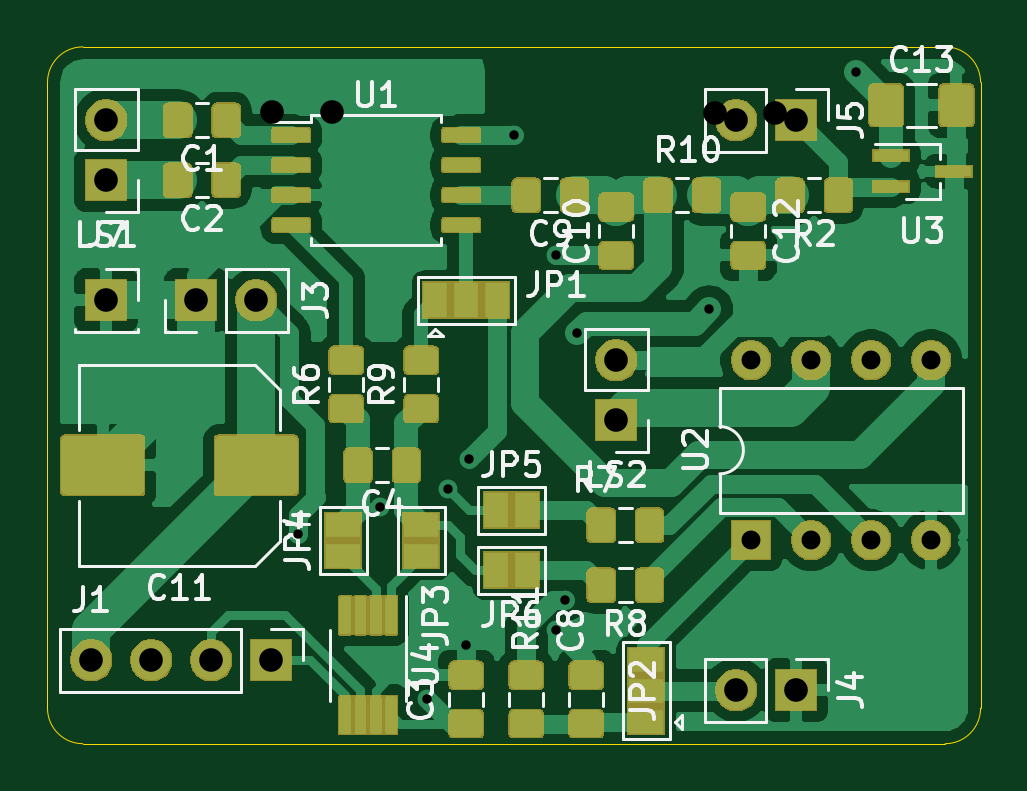
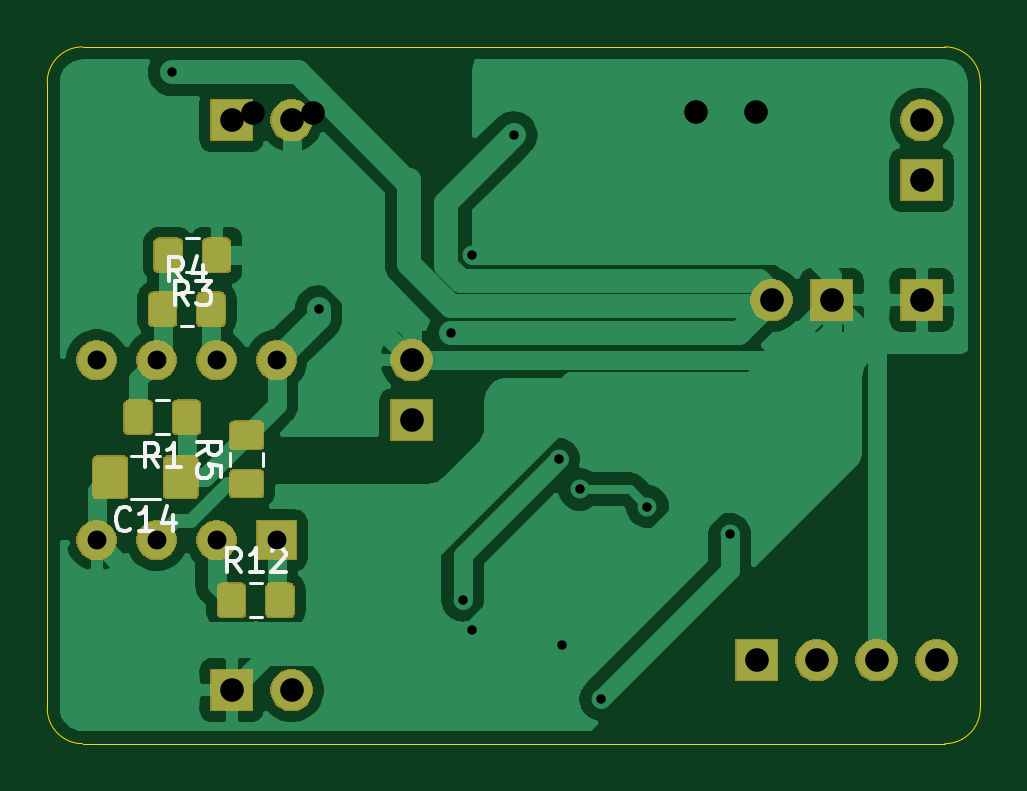
Circuit board: 12 layer files. Board 39.5 x 29.5 mm.
- bottom_copper: Heterodyne-B_Cu.gbr (81154 bytes)
- bottom_mask: Heterodyne-B_Mask.gbr (26479 bytes)
- paste: Heterodyne-B_Paste.gbr (21396 bytes)
- bottom_silk: Heterodyne-B_SilkS.gbr (4966 bytes)
- outline: Heterodyne-Edge_Cuts.gbr (985 bytes)
- top_copper: Heterodyne-F_Cu.gbr (161935 bytes)
- top_mask: Heterodyne-F_Mask.gbr (61955 bytes)
- paste: Heterodyne-F_Paste.gbr (88319 bytes)
- top_silk: Heterodyne-F_SilkS.gbr (31219 bytes)
- drill: Heterodyne-NPTH.drl (271 bytes)
- drill: Heterodyne-PTH.drl (784 bytes)
- drill: Heterodyne.drl (811 bytes)

=== bottom_copper: Heterodyne-B_Cu.gbr (81154 bytes, source omitted) ===
=== bottom_mask: Heterodyne-B_Mask.gbr (26479 bytes, source omitted) ===
=== paste: Heterodyne-B_Paste.gbr (21396 bytes, source omitted) ===
=== bottom_silk: Heterodyne-B_SilkS.gbr ===
G04 #@! TF.GenerationSoftware,KiCad,Pcbnew,(5.1.5)-3*
G04 #@! TF.CreationDate,2020-02-05T13:37:13+11:00*
G04 #@! TF.ProjectId,Heterodyne,48657465-726f-4647-996e-652e6b696361,rev?*
G04 #@! TF.SameCoordinates,Original*
G04 #@! TF.FileFunction,Legend,Bot*
G04 #@! TF.FilePolarity,Positive*
%FSLAX46Y46*%
G04 Gerber Fmt 4.6, Leading zero omitted, Abs format (unit mm)*
G04 Created by KiCad (PCBNEW (5.1.5)-3) date 2020-02-05 13:37:13*
%MOMM*%
%LPD*%
G04 APERTURE LIST*
%ADD10C,0.120000*%
%ADD11C,0.150000*%
G04 APERTURE END LIST*
D10*
X166239436Y-92308000D02*
X167443564Y-92308000D01*
X166239436Y-94128000D02*
X167443564Y-94128000D01*
X165863748Y-89968000D02*
X166386252Y-89968000D01*
X165863748Y-91388000D02*
X166386252Y-91388000D01*
X164593748Y-84530000D02*
X165116252Y-84530000D01*
X164593748Y-83110000D02*
X165116252Y-83110000D01*
X165352252Y-85396000D02*
X164829748Y-85396000D01*
X165352252Y-86816000D02*
X164829748Y-86816000D01*
X163270000Y-92726252D02*
X163270000Y-92203748D01*
X161850000Y-92726252D02*
X161850000Y-92203748D01*
X162431252Y-99135000D02*
X161908748Y-99135000D01*
X162431252Y-97715000D02*
X161908748Y-97715000D01*
D11*
X167484357Y-95395142D02*
X167531976Y-95442761D01*
X167674833Y-95490380D01*
X167770071Y-95490380D01*
X167912928Y-95442761D01*
X168008166Y-95347523D01*
X168055785Y-95252285D01*
X168103404Y-95061809D01*
X168103404Y-94918952D01*
X168055785Y-94728476D01*
X168008166Y-94633238D01*
X167912928Y-94538000D01*
X167770071Y-94490380D01*
X167674833Y-94490380D01*
X167531976Y-94538000D01*
X167484357Y-94585619D01*
X166531976Y-95490380D02*
X167103404Y-95490380D01*
X166817690Y-95490380D02*
X166817690Y-94490380D01*
X166912928Y-94633238D01*
X167008166Y-94728476D01*
X167103404Y-94776095D01*
X165674833Y-94823714D02*
X165674833Y-95490380D01*
X165912928Y-94442761D02*
X166151023Y-95157047D01*
X165531976Y-95157047D01*
X166291666Y-92780380D02*
X166625000Y-92304190D01*
X166863095Y-92780380D02*
X166863095Y-91780380D01*
X166482142Y-91780380D01*
X166386904Y-91828000D01*
X166339285Y-91875619D01*
X166291666Y-91970857D01*
X166291666Y-92113714D01*
X166339285Y-92208952D01*
X166386904Y-92256571D01*
X166482142Y-92304190D01*
X166863095Y-92304190D01*
X165339285Y-92780380D02*
X165910714Y-92780380D01*
X165625000Y-92780380D02*
X165625000Y-91780380D01*
X165720238Y-91923238D01*
X165815476Y-92018476D01*
X165910714Y-92066095D01*
X165021666Y-85922380D02*
X165355000Y-85446190D01*
X165593095Y-85922380D02*
X165593095Y-84922380D01*
X165212142Y-84922380D01*
X165116904Y-84970000D01*
X165069285Y-85017619D01*
X165021666Y-85112857D01*
X165021666Y-85255714D01*
X165069285Y-85350952D01*
X165116904Y-85398571D01*
X165212142Y-85446190D01*
X165593095Y-85446190D01*
X164688333Y-84922380D02*
X164069285Y-84922380D01*
X164402619Y-85303333D01*
X164259761Y-85303333D01*
X164164523Y-85350952D01*
X164116904Y-85398571D01*
X164069285Y-85493809D01*
X164069285Y-85731904D01*
X164116904Y-85827142D01*
X164164523Y-85874761D01*
X164259761Y-85922380D01*
X164545476Y-85922380D01*
X164640714Y-85874761D01*
X164688333Y-85827142D01*
X165257666Y-84908380D02*
X165591000Y-84432190D01*
X165829095Y-84908380D02*
X165829095Y-83908380D01*
X165448142Y-83908380D01*
X165352904Y-83956000D01*
X165305285Y-84003619D01*
X165257666Y-84098857D01*
X165257666Y-84241714D01*
X165305285Y-84336952D01*
X165352904Y-84384571D01*
X165448142Y-84432190D01*
X165829095Y-84432190D01*
X164400523Y-84241714D02*
X164400523Y-84908380D01*
X164638619Y-83860761D02*
X164876714Y-84575047D01*
X164257666Y-84575047D01*
X164662380Y-92298333D02*
X164186190Y-91965000D01*
X164662380Y-91726904D02*
X163662380Y-91726904D01*
X163662380Y-92107857D01*
X163710000Y-92203095D01*
X163757619Y-92250714D01*
X163852857Y-92298333D01*
X163995714Y-92298333D01*
X164090952Y-92250714D01*
X164138571Y-92203095D01*
X164186190Y-92107857D01*
X164186190Y-91726904D01*
X163662380Y-93203095D02*
X163662380Y-92726904D01*
X164138571Y-92679285D01*
X164090952Y-92726904D01*
X164043333Y-92822142D01*
X164043333Y-93060238D01*
X164090952Y-93155476D01*
X164138571Y-93203095D01*
X164233809Y-93250714D01*
X164471904Y-93250714D01*
X164567142Y-93203095D01*
X164614761Y-93155476D01*
X164662380Y-93060238D01*
X164662380Y-92822142D01*
X164614761Y-92726904D01*
X164567142Y-92679285D01*
X162812857Y-97227380D02*
X163146190Y-96751190D01*
X163384285Y-97227380D02*
X163384285Y-96227380D01*
X163003333Y-96227380D01*
X162908095Y-96275000D01*
X162860476Y-96322619D01*
X162812857Y-96417857D01*
X162812857Y-96560714D01*
X162860476Y-96655952D01*
X162908095Y-96703571D01*
X163003333Y-96751190D01*
X163384285Y-96751190D01*
X161860476Y-97227380D02*
X162431904Y-97227380D01*
X162146190Y-97227380D02*
X162146190Y-96227380D01*
X162241428Y-96370238D01*
X162336666Y-96465476D01*
X162431904Y-96513095D01*
X161479523Y-96322619D02*
X161431904Y-96275000D01*
X161336666Y-96227380D01*
X161098571Y-96227380D01*
X161003333Y-96275000D01*
X160955714Y-96322619D01*
X160908095Y-96417857D01*
X160908095Y-96513095D01*
X160955714Y-96655952D01*
X161527142Y-97227380D01*
X160908095Y-97227380D01*
M02*

=== outline: Heterodyne-Edge_Cuts.gbr ===
G04 #@! TF.GenerationSoftware,KiCad,Pcbnew,(5.1.5)-3*
G04 #@! TF.CreationDate,2020-02-05T13:37:14+11:00*
G04 #@! TF.ProjectId,Heterodyne,48657465-726f-4647-996e-652e6b696361,rev?*
G04 #@! TF.SameCoordinates,Original*
G04 #@! TF.FileFunction,Profile,NP*
%FSLAX46Y46*%
G04 Gerber Fmt 4.6, Leading zero omitted, Abs format (unit mm)*
G04 Created by KiCad (PCBNEW (5.1.5)-3) date 2020-02-05 13:37:14*
%MOMM*%
%LPD*%
G04 APERTURE LIST*
%ADD10C,0.050000*%
G04 APERTURE END LIST*
D10*
X171000000Y-103000000D02*
X171000000Y-76500000D01*
X171000000Y-103000000D02*
G75*
G02X169500000Y-104500000I-1500000J0D01*
G01*
X133000000Y-104500000D02*
X169500000Y-104500000D01*
X133000000Y-104500000D02*
G75*
G02X131500000Y-103000000I0J1500000D01*
G01*
X131500000Y-76500000D02*
X131500000Y-103000000D01*
X131500000Y-76500000D02*
G75*
G02X133000000Y-75000000I1500000J0D01*
G01*
X169500000Y-75000000D02*
X133000000Y-75000000D01*
X169500000Y-75000000D02*
G75*
G02X171000000Y-76500000I0J-1500000D01*
G01*
M02*

=== top_copper: Heterodyne-F_Cu.gbr (161935 bytes, source omitted) ===
=== top_mask: Heterodyne-F_Mask.gbr (61955 bytes, source omitted) ===
=== paste: Heterodyne-F_Paste.gbr (88319 bytes, source omitted) ===
=== top_silk: Heterodyne-F_SilkS.gbr (31219 bytes, source omitted) ===
=== drill: Heterodyne-NPTH.drl ===
M48
; DRILL file {KiCad (5.1.5)-3} date 2020/02/05 13:37:17
; FORMAT={-:-/ absolute / inch / decimal}
; #@! TF.CreationDate,2020-02-05T13:37:17+11:00
; #@! TF.GenerationSoftware,Kicad,Pcbnew,(5.1.5)-3
; #@! TF.FileFunction,NonPlated,1,2,NPTH
FMAT,2
INCH
%
G90
G05
T0
M30

=== drill: Heterodyne-PTH.drl ===
M48
; DRILL file {KiCad (5.1.5)-3} date 2020/02/05 13:37:17
; FORMAT={-:-/ absolute / inch / decimal}
; #@! TF.CreationDate,2020-02-05T13:37:17+11:00
; #@! TF.GenerationSoftware,Kicad,Pcbnew,(5.1.5)-3
; #@! TF.FileFunction,Plated,1,2,PTH
FMAT,2
INCH
T1C0.0157
T2C0.0315
T3C0.0394
%
G90
G05
T1
X5.595Y-3.765
X5.732Y-3.7189
X5.81Y-4.04
X5.845Y-3.69
X5.875Y-3.95
X5.88Y-3.64
X5.955Y-3.1
X6.025Y-3.3
X6.025Y-3.925
X6.04Y-3.875
X6.06Y-3.43
X6.28Y-3.39
X6.525Y-2.995
T2
X6.35Y-3.475
X6.35Y-3.775
X6.45Y-3.475
X6.45Y-3.775
X6.55Y-3.475
X6.55Y-3.775
X6.65Y-3.475
X6.65Y-3.775
T3
X6.325Y-3.075
X6.425Y-3.075
X5.275Y-3.075
X5.275Y-3.175
X5.25Y-3.975
X5.35Y-3.975
X5.45Y-3.975
X5.55Y-3.975
X5.275Y-3.375
X6.125Y-3.475
X6.125Y-3.575
X5.425Y-3.375
X5.525Y-3.375
X6.325Y-4.025
X6.425Y-4.025
T0
M30

=== drill: Heterodyne.drl ===
M48
; DRILL file {KiCad (5.1.2)-2} date 2019/12/16   11:57:06
; FORMAT={-:-/ absolute / inch / decimal}
; #@! TF.CreationDate,2019-12-16T11:57:06+11:00
; #@! TF.GenerationSoftware,Kicad,Pcbnew,(5.1.2)-2
FMAT,2
INCH
T1C0.0157
T2C0.0315
T3C0.0394
%
G90
G05
T1
X5.1772Y-1.752
X5.1772Y-2.0079
X5.2756Y-1.752
X5.2756Y-2.0079
X5.374Y-1.752
X5.374Y-2.0079
X5.4724Y-1.752
X5.4724Y-2.0079
X6.622Y-2.748
T2
X5.9913Y-2.5535
X5.9913Y-2.6535
X5.9913Y-2.7535
X5.9913Y-2.8535
X6.2913Y-2.5535
X6.2913Y-2.6535
X6.2913Y-2.7535
X6.2913Y-2.8535
T3
X6.4094Y-1.685
X6.4094Y-1.785
X5.1102Y-1.685
X5.5516Y-3.061
X5.6516Y-3.061
X6.7583Y-2.4803
X6.8583Y-2.4803
X6.2898Y-3.063
X6.3898Y-3.063
X6.7583Y-2.1969
X6.8583Y-2.1969
X5.1102Y-1.8287
X5.1102Y-1.9287
X6.9764Y-3.063
X7.0764Y-3.063
X7.0Y-2.1969
X6.7583Y-2.0551
X6.8583Y-2.0551
T0
M30
